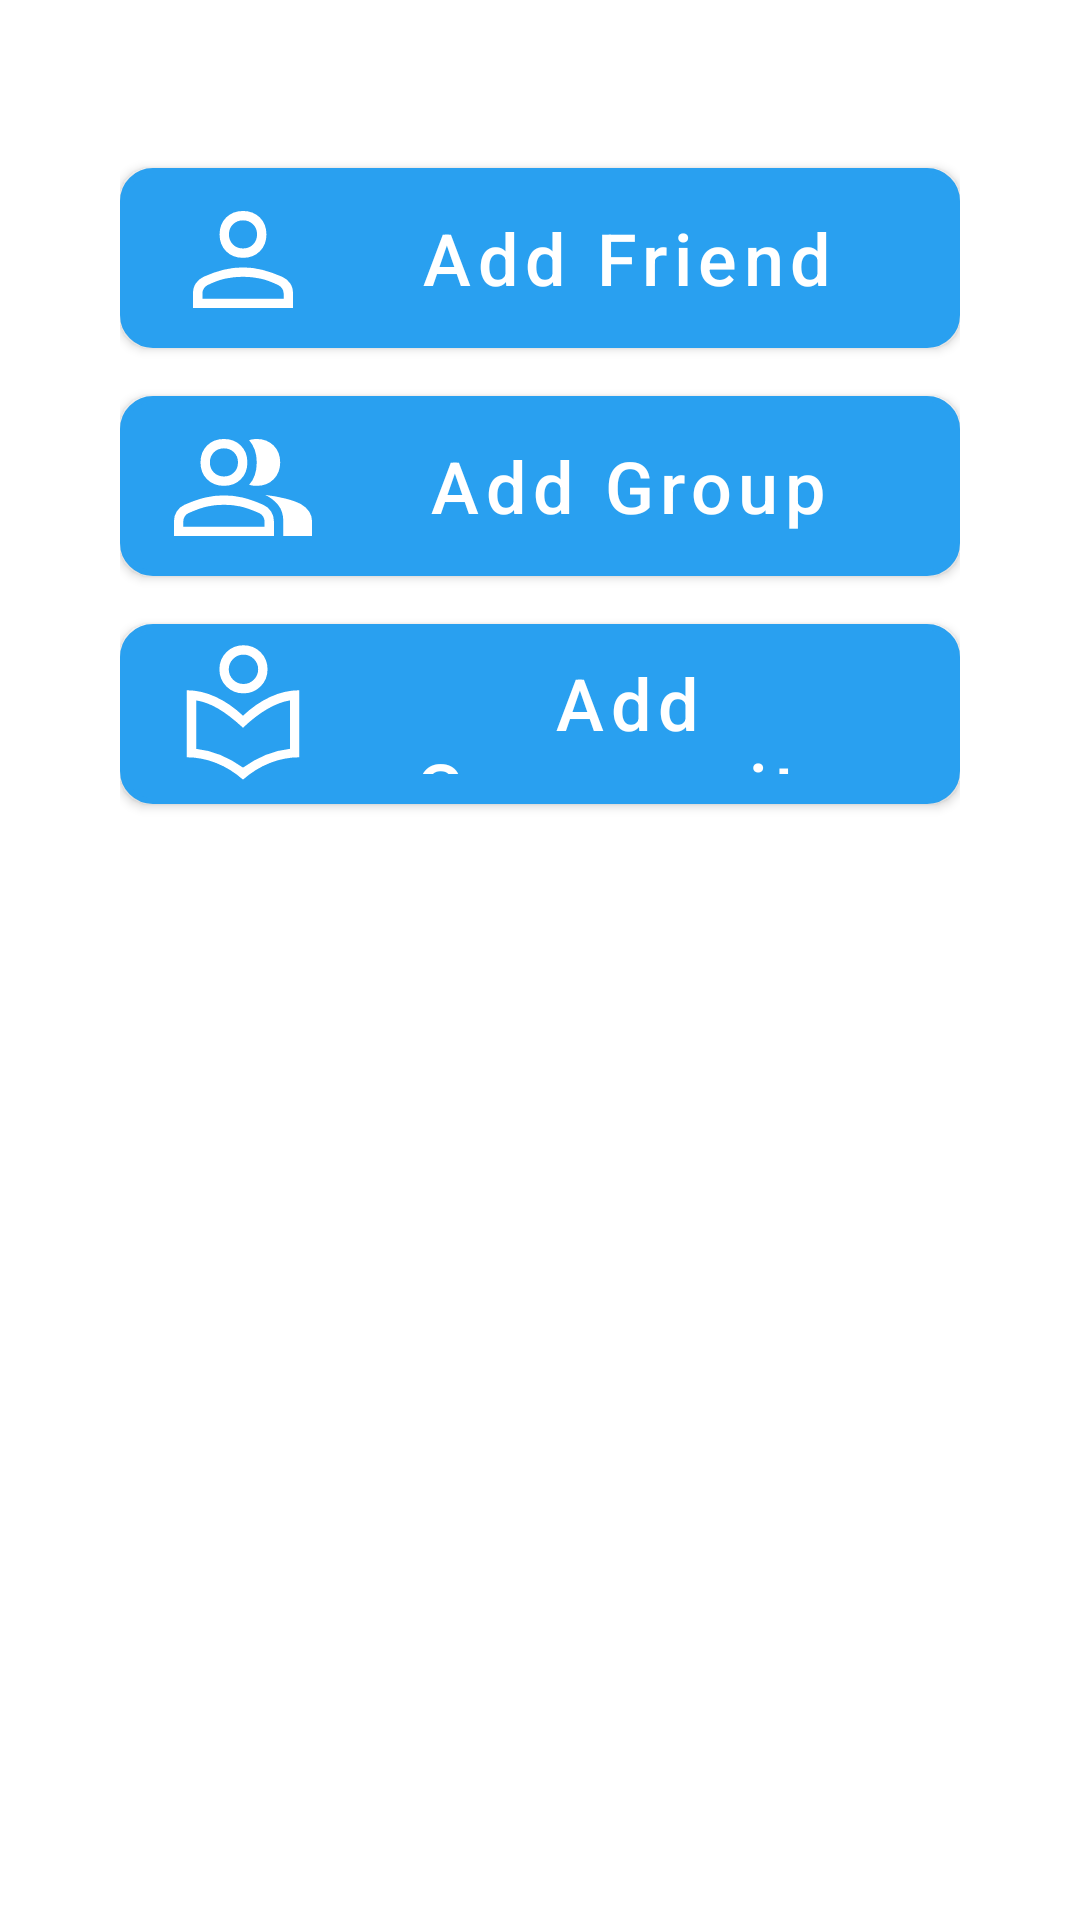

Here is an Android app screen rendered from its layout file. Give the layout XML and the strings, colors and styles it references.
<!-- AndroidManifest.xml: application theme Theme.BrainPath -->
<!-- res/layout/activity_interaction_add.xml -->
<?xml version="1.0" encoding="utf-8"?>
<androidx.constraintlayout.widget.ConstraintLayout xmlns:android="http://schemas.android.com/apk/res/android"
    android:layout_width="match_parent"
    android:layout_height="match_parent"
    xmlns:app="http://schemas.android.com/apk/res-auto"
    android:paddingBottom="60dp">

    <LinearLayout
        android:layout_width="match_parent"
        android:layout_height="match_parent"
        android:orientation="vertical"
        android:layout_margin="40dp">

        
        <com.google.android.material.button.MaterialButton
            android:id="@+id/btnAddFriend"
            android:layout_width="match_parent"
            android:layout_height="60dp"
            android:layout_marginTop="16dp"
            android:text="Add Friend"
            android:textSize="24sp"
            android:textAllCaps="false"
            android:background="@drawable/button_background_4"
            app:icon="@drawable/ic_friend"
            app:iconPadding="8dp"
            app:iconGravity="start"/>

        
        <com.google.android.material.button.MaterialButton
            android:id="@+id/btnAddGroup"
            android:layout_width="match_parent"
            android:layout_height="60dp"
            android:layout_marginTop="16dp"
            android:text="Add Group"
            android:textSize="24sp"
            android:textAllCaps="false"
            android:background="@drawable/button_background_4"
            app:icon="@drawable/ic_group"
            app:iconPadding="8dp"
            app:iconGravity="start"/>

        
        <com.google.android.material.button.MaterialButton
            android:id="@+id/btnAddCommunity"
            android:layout_width="match_parent"
            android:layout_height="60dp"
            android:layout_marginTop="16dp"
            android:text="Add Community"
            android:textSize="24sp"
            android:textAllCaps="false"
            android:background="@drawable/button_background_4"
            app:icon="@drawable/ic_community"
            app:iconPadding="8dp"
            app:iconGravity="start"/>

    </LinearLayout>


</androidx.constraintlayout.widget.ConstraintLayout>
<!-- resources referenced by this layout -->
<resources>
  <!-- drawable button_background_4 (drawable) -->
  <?xml version="1.0" encoding="utf-8"?>
  <shape xmlns:android="http://schemas.android.com/apk/res/android">
      <stroke android:color="@color/blue" android:width="2dp"/>
      <corners android:radius="10dp"/>
      <solid android:color="@color/blue"/>
  </shape>
  <!-- drawable ic_community (drawable) -->
  <vector xmlns:android="http://schemas.android.com/apk/res/android"
      android:height="50dp"
      android:viewportHeight="960"
      android:viewportWidth="960"
      android:width="50dp">
        
      <path android:fillColor="@color/white" android:pathData="M480,900q-78,-69 -170.5,-106T120,757v-429q94,0 186.5,43T480,491q81,-77 173.5,-120T840,328v429q-97,0 -189.5,37T480,900ZM480,823q71,-51 146.5,-81.5T780,703v-310q-68,11 -143.5,54.5T480,568q-88,-81 -160,-123t-140,-52v310q78,8 153.5,38.5T480,823ZM483,348q-65,0 -109.5,-44.5T329,194q0,-65 44.5,-109.5T483,40q65,0 109.5,44.5T637,194q0,65 -44.5,109.5T483,348ZM483.16,288q38.84,0 66.34,-27.66t27.5,-66.5q0,-38.84 -27.66,-66.34t-66.5,-27.5q-38.84,0 -66.34,27.66t-27.5,66.5q0,38.84 27.66,66.34t66.5,27.5ZM483,194ZM480,568Z"/>
      
  </vector>
  <!-- drawable ic_friend (drawable) -->
  <vector xmlns:android="http://schemas.android.com/apk/res/android"
      android:height="50dp"
      android:viewportHeight="960"
      android:viewportWidth="960"
      android:width="50dp">
        
      <path android:fillColor="#e8eaed" android:pathData="M480,479q-66,0 -108,-42t-42,-108q0,-66 42,-108t108,-42q66,0 108,42t42,108q0,66 -42,108t-108,42ZM160,800v-94q0,-38 19,-65t49,-41q67,-30 128.5,-45T480,540q62,0 123,15.5t127.92,44.69q31.3,14.13 50.19,40.97Q800,668 800,706v94L160,800ZM220,740h520v-34q0,-16 -9.5,-30.5T707,654q-64,-31 -117,-42.5T480,600q-57,0 -111,11.5T252,654q-14,7 -23,21.5t-9,30.5v34ZM480,419q39,0 64.5,-25.5T570,329q0,-39 -25.5,-64.5T480,239q-39,0 -64.5,25.5T390,329q0,39 25.5,64.5T480,419ZM480,329ZM480,740Z"/>
      
  </vector>
  <!-- drawable ic_group (drawable) -->
  <vector xmlns:android="http://schemas.android.com/apk/res/android"
      android:height="50dp"
      android:viewportHeight="960"
      android:viewportWidth="960"
      android:width="50dp">
        
      <path android:fillColor="@color/white" android:pathData="M38,800v-94q0,-35 18,-63.5t50,-42.5q73,-32 131.5,-46T358,540q62,0 120,14t131,46q32,14 50.5,42.5T678,706v94L38,800ZM738,800v-94q0,-63 -32,-103.5T622,537q69,8 130,23.5t99,35.5q33,19 52,47t19,63v94L738,800ZM358,479q-66,0 -108,-42t-42,-108q0,-66 42,-108t108,-42q66,0 108,42t42,108q0,66 -42,108t-108,42ZM718,329q0,66 -42,108t-108,42q-11,0 -24.5,-1.5T519,472q24,-25 36.5,-61.5T568,329q0,-45 -12.5,-79.5T519,186q11,-3 24.5,-5t24.5,-2q66,0 108,42t42,108ZM98,740h520v-34q0,-16 -9.5,-31T585,654q-72,-32 -121,-43t-106,-11q-57,0 -106.5,11T130,654q-14,6 -23,21t-9,31v34ZM358,419q39,0 64.5,-25.5T448,329q0,-39 -25.5,-64.5T358,239q-39,0 -64.5,25.5T268,329q0,39 25.5,64.5T358,419ZM358,740ZM358,329Z"/>
      
  </vector>
  <style name="Theme.BrainPath" parent="Theme.MaterialComponents.DayNight.DarkActionBar">
          
          <item name="colorPrimary">@color/blue</item>
          <item name="colorPrimaryVariant">@color/light_blue</item>
          <item name="colorOnPrimary">@color/white</item>
          
          <item name="colorSecondary">@color/dark_grey</item>
          <item name="colorSecondaryVariant">@color/light_grey</item>
          <item name="colorOnSecondary">@color/light_blue</item>
  
          <item name="android:statusBarColor">?attr/colorPrimary</item>
  
  
      </style>
  <color name="blue">#29A0F0</color>
  <color name="white">#FFFFFFFF</color>
  <color name="light_blue">#CEF7FE</color>
  <color name="dark_grey">#2A2A2A</color>
  <color name="light_grey">#999B9A</color>
</resources>
